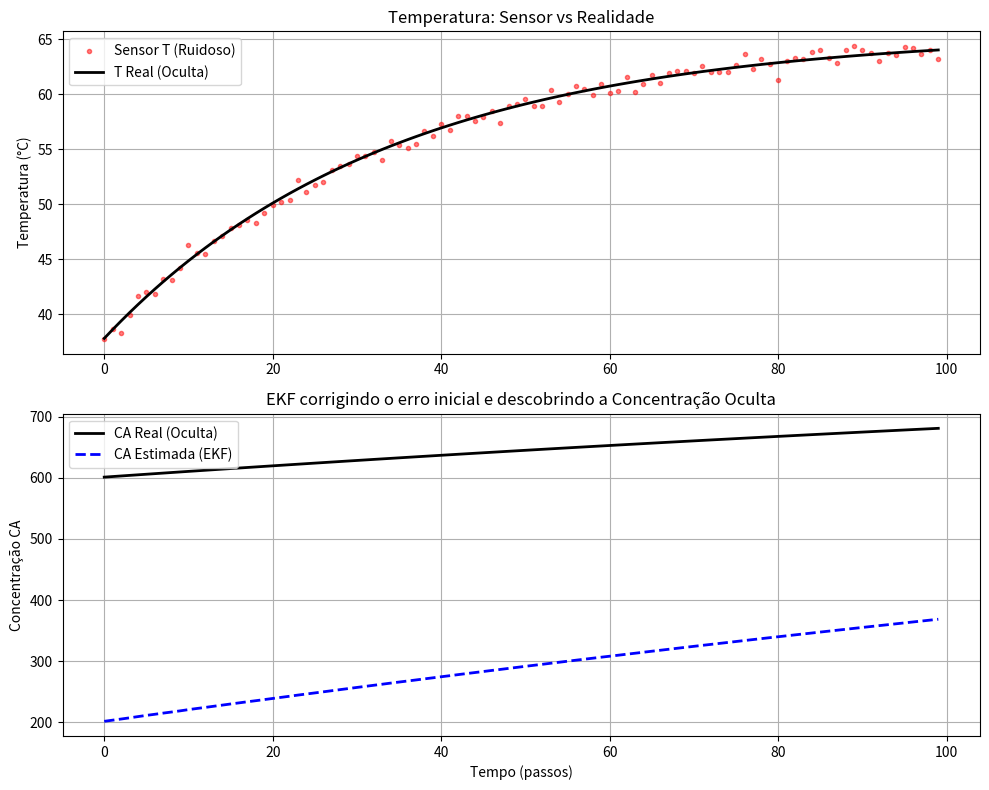

The script that saved this image:
"""
ekf_estimator.py

Implementação do Filtro de Kalman Estendido (EKF) para o Reator CSTR.
Estima os estados não-medidos (Concentrações CA, CB, CC) a partir de
medições ruidosas de Temperatura (T) e Volume (V).
"""

import numpy as np
import matplotlib.pyplot as plt

class CSTR_EKF:
    def __init__(self, x0, P0, dt, plant_params, nn_forward=None):
        """
        Inicializa o EKF.
        x0: Estimativa inicial do estado [T, CA, CB, CC, V]
        P0: Matriz de covariância do erro inicial (5x5)
        dt: Tempo de amostragem
        plant_params: Dicionário com os parâmetros físicos do CSTR
        """
        self.x_hat = np.array(x0, dtype=float)
        self.P = np.array(P0, dtype=float)
        self.dt = dt
        self.params = plant_params
        self.nn_forward = nn_forward
        
        self.n_states = 5
        self.n_meas = 2  # Medimos apenas T (índice 0) e V (índice 4)
        
        # Matriz de Observação H (Mapeia o estado para a medição)
        # z = H * x -> Medimos x[0] (T) e x[4] (V)
        self.H = np.zeros((self.n_meas, self.n_states))
        self.H[0, 0] = 1.0  # Mede Temperatura
        self.H[1, 4] = 1.0  # Mede Volume
        
        # Q: Covariância do Ruído de Processo (Incerteza do nosso modelo)
        self.Q_noise = np.diag([0.1, 0.5, 0.5, 0.1, 0.01])
        
        # R: Covariância do Ruído de Medição (Incerteza dos sensores)
        # Ex: Termopar varia ~1°C, Sensor de nível varia ~0.05m³
        self.R_noise = np.diag([1.0, 0.05])

    def f_dynamics(self, x, u_qsig):
        """
        Modelo não-linear de transição de estado (Mesma lógica do preditor do MPC).
        Calcula o próximo estado x_{k} dado x_{k-1} e u_{k-1}.
        """
        T, CA, CB, CC, V = x
        
        # Forward da Rede Neural para correção cinética
        f_theta = self.nn_forward(T, CA) if self.nn_forward else 1.0
        
        k1_nom = 2.0e6 * np.exp(-80000.0 / (8.314 * T))
        k1_real_pred = k1_nom * f_theta
        k2_nom = 1.0e8 * np.exp(-90000.0 / (8.314 * T))
        
        r1 = k1_real_pred * CA * CB
        r2 = k2_nom * CA * CC
        
        # Temperatura da camisa (Split Range)
        if u_qsig <= 50:
            Tj = 25.0 + (u_qsig / 50.0) * 20.0
            UA = self.params.get('UA_cool', 333333.0)
        else:
            Tj = 50.0 + ((u_qsig - 50) / 50.0) * 90.0
            UA = self.params.get('UA_heat', 30120.0)
            
        Tj_K = Tj + 273.15
        
        Fin = self.params.get('F_in', 0.0012)
        Fout = Fin # Simplificação de volume constante
        dVdt = Fin - Fout
        
        if V > 1e-6:
            dCadt = (Fin * self.params.get('Cain', 1000.0) - Fout * CA) / V - r1 - r2
            dCbdt = (Fin * self.params.get('CBin', 2000.0) - Fout * CB) / V - r1
            dCcdt = - (Fout * CC) / V + r1 - r2
            
            Q_rxn = (184000.0) * r1 + (220000.0) * r2
            Q_in = Fin * 900.0 * 2500.0 * (308.15 - T)
            Q_jacket = UA * (Tj_K - T)
            
            dTdt = (Q_in + Q_rxn + Q_jacket) / (900.0 * 2500.0 * V)
        else:
            dCadt = dCbdt = dCcdt = dTdt = 0.0
            
        x_next = np.array([
            T + dTdt * self.dt,
            max(0, CA + dCadt * self.dt),
            max(0, CB + dCbdt * self.dt),
            max(0, CC + dCcdt * self.dt),
            max(0, V + dVdt * self.dt)
        ])
        return x_next

    def get_jacobian_F(self, x, u, eps=1e-5):
        """
        Calcula a Matriz Jacobiana (F) linearizando o modelo f_dynamics
        numérica e localmente usando diferenças finitas centrais.
        """
        F = np.zeros((self.n_states, self.n_states))
        for i in range(self.n_states):
            x_plus = np.copy(x)
            x_minus = np.copy(x)
            
            x_plus[i] += eps
            x_minus[i] -= eps
            
            f_plus = self.f_dynamics(x_plus, u)
            f_minus = self.f_dynamics(x_minus, u)
            
            F[:, i] = (f_plus - f_minus) / (2 * eps)
        return F

    def predict(self, u_qsig):
        """
        Passo 1 do EKF: Predição (Time Update).
        Estimativa a priori do estado e covariância.
        """
        # Lineariza a planta ao redor do estado estimado atual
        F_k = self.get_jacobian_F(self.x_hat, u_qsig)
        
        # Propaga o estado
        self.x_hat = self.f_dynamics(self.x_hat, u_qsig)
        
        # Propaga a covariância do erro
        self.P = F_k @ self.P @ F_k.T + self.Q_noise
        
        return self.x_hat

    def update(self, z):
        """
        Passo 2 do EKF: Atualização (Measurement Update).
        Corrige a predição usando a leitura real dos sensores (z).
        z = [Temperatura_medida, Volume_medido]
        """
        # Inovação (Diferença entre o que medimos e o que previmos)
        z_pred = self.H @ self.x_hat
        y = z - z_pred
        
        # Covariância da Inovação
        S = self.H @ self.P @ self.H.T + self.R_noise
        
        # Ganho de Kalman
        K = self.P @ self.H.T @ np.linalg.inv(S)
        
        # Atualiza o estado
        self.x_hat = self.x_hat + K @ y
        
        # Atualiza a covariância do erro
        I = np.eye(self.n_states)
        self.P = (I - K @ self.H) @ self.P
        
        return self.x_hat

# =====================================================================
# Simulação Teste: EKF em Ação
# =====================================================================

print("Iniciando Teste do Filtro de Kalman Estendido (EKF)...")

# Parâmetros físicos mockados
plant_params = {}

# 1. Estado Verdadeiro Oculto (Planta Real simulada matematicamente)
# T = 310K (~37°C), CA = 600
x_true = np.array([310.15, 600.0, 1200.0, 0.0, 1.0])

# 2. Inicialização do EKF com estado CHUTADO (Erro proposital)
# Fingimos que o EKF acha que a concentração inicial é 200 (Muito errado!)
x0_guess = [310.15, 200.0, 1200.0, 0.0, 1.0]
P0 = np.eye(5) * 10.0

ekf = CSTR_EKF(x0_guess, P0, dt=2.0, plant_params=plant_params, nn_forward=lambda t, c: 0.06)

history_true_CA = []
history_est_CA = []
history_true_T = []
history_meas_T = []

u_qsig = 60.0 # Válvula de calor constante

print("Simulando Planta com ruído e convergência do EKF...")
for i in range(100):
    # A. PLANTA REAL AVANÇA (Usando o f_dynamics do EKF como "planta" para teste)
    x_true = ekf.f_dynamics(x_true, u_qsig)
    
    # B. SENSORES RUIDOSOS (Adiciona ruído Gaussiano na medição de Temperatura e Volume)
    T_medida = x_true[0] + np.random.normal(0, 0.5) # Ruído de 0.5 K
    V_medido = x_true[4] + np.random.normal(0, 0.01) # Ruído no nível
    z_k = np.array([T_medida, V_medido])
    
    # C. EKF: Estimação
    ekf.predict(u_qsig)        # O modelo "pensa" para onde vai
    ekf.update(z_k)            # A medição "corrige" o pensamento
    
    # Salva para os gráficos
    history_true_CA.append(x_true[1])
    history_est_CA.append(ekf.x_hat[1])
    history_true_T.append(x_true[0] - 273.15)
    history_meas_T.append(T_medida - 273.15)

# Gráficos demonstrativos
fig, axes = plt.subplots(2, 1, figsize=(10, 8))

# Gráfico 1: Temperatura (Sensor com Ruído vs Real)
axes[0].plot(history_meas_T, 'r.', label='Sensor T (Ruidoso)', alpha=0.5)
axes[0].plot(history_true_T, 'k-', label='T Real (Oculta)', linewidth=2)
axes[0].set_ylabel('Temperatura (°C)')
axes[0].set_title('Temperatura: Sensor vs Realidade')
axes[0].legend()
axes[0].grid(True)

# Gráfico 2: Concentração (O grande trunfo do EKF)
axes[1].plot(history_true_CA, 'k-', label='CA Real (Oculta)', linewidth=2)
axes[1].plot(history_est_CA, 'b--', label='CA Estimada (EKF)', linewidth=2)
axes[1].set_ylabel('Concentração CA')
axes[1].set_xlabel('Tempo (passos)')
axes[1].set_title('EKF corrigindo o erro inicial e descobrindo a Concentração Oculta')
axes[1].legend()
axes[1].grid(True)

plt.tight_layout()
plt.show()

print("Sucesso! O EKF começou com CA=200 (errado), mas a partir do erro da temperatura,")
print("o Ganho de Kalman convergiu a estimativa para o valor real.")
